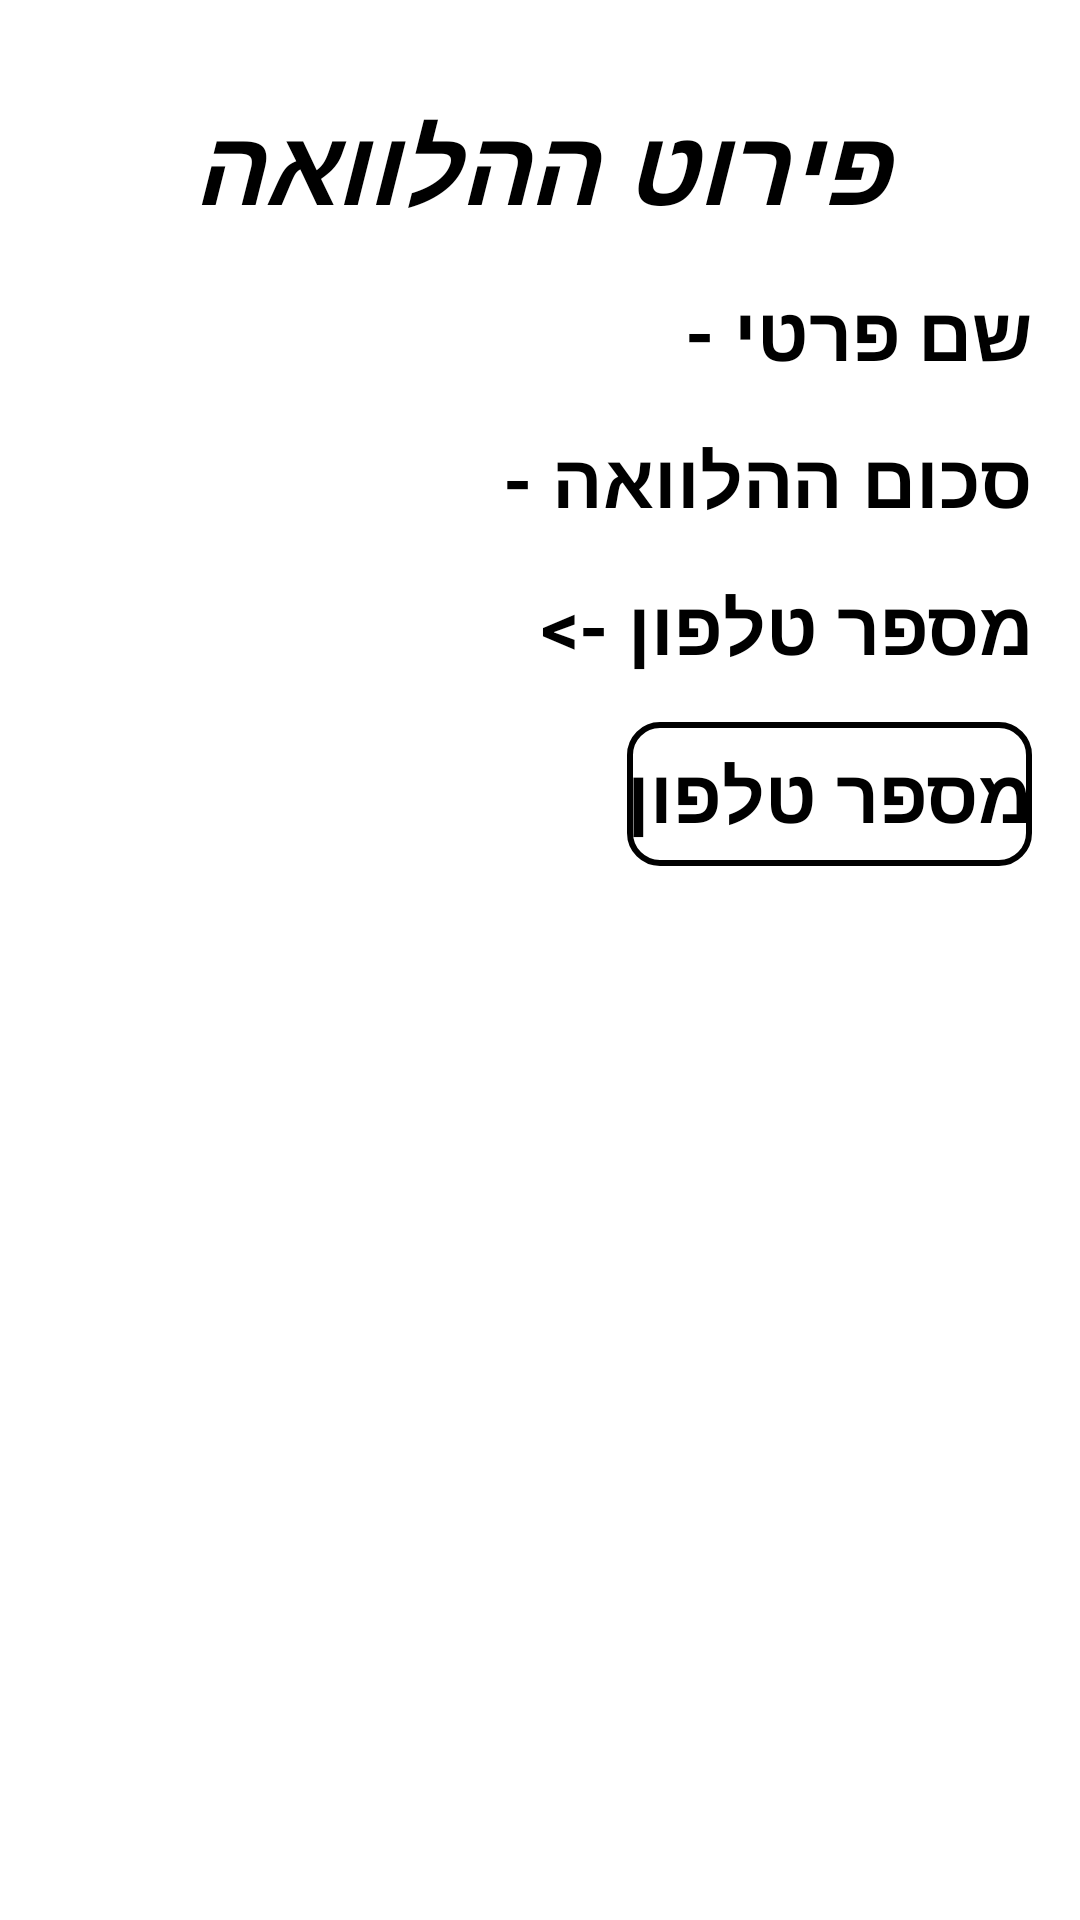

Layout XML and referenced resources for this Android screen:
<!-- AndroidManifest.xml: application theme Theme.TryToTheMain -->
<!-- res/layout/activity_info_loans.xml -->
<?xml version="1.0" encoding="utf-8"?>
<LinearLayout xmlns:android="http://schemas.android.com/apk/res/android"
    xmlns:app="http://schemas.android.com/apk/res-auto"
    xmlns:tools="http://schemas.android.com/tools"
    android:layout_width="match_parent"
    android:orientation="vertical"
    android:padding="16dp"

    android:layout_height="match_parent"
    tools:context=".InfoLoans">

    <TextView
        android:layout_width="match_parent"
        android:layout_height="wrap_content"
        android:gravity="center"
        android:layout_marginTop="15dp"
        android:text="פירוט ההלוואה"
        android:textStyle="bold|italic"
        android:textColor="@color/black"
        android:textSize="35sp" />

    <TextView
        android:layout_width="wrap_content"
        android:layout_height="wrap_content"
        android:layout_gravity="right"
        android:id="@+id/infoNameLoan"
        android:textStyle="normal|bold"
        android:layout_marginTop="15dp"
        android:text="שם פרטי - "
        android:textColor="@color/black"
        android:textSize="25sp" />
    <TextView
        android:layout_width="wrap_content"
        android:layout_height="wrap_content"
        android:layout_gravity="right"
        android:id="@+id/infoSumLoan"
        android:textStyle="normal|bold"
        android:layout_marginTop="15dp"
        android:text="סכום ההלוואה - "
        android:textColor="@color/black"
        android:textSize="25sp" />

    <TextView
        android:layout_width="wrap_content"
        android:layout_height="wrap_content"
        android:layout_gravity="right"
        android:textStyle="normal|bold"
        android:layout_marginTop="15dp"
        android:text="מספר טלפון -> "
        android:textColor="@color/black"
        android:textSize="25sp" />

    <Button
        android:id="@+id/btnCall"
        android:layout_width="wrap_content"
        android:layout_height="wrap_content"
        android:layout_gravity="right"
        android:layout_marginTop="15dp"
        android:onClick="openDialLoan"
        android:background="@drawable/stroke_button"
        android:text="מספר טלפון"
        android:textColor="@color/black"
        android:textSize="25sp"
        android:textStyle="normal|bold" />

</LinearLayout>
<!-- resources referenced by this layout -->
<resources>
  <!-- drawable stroke_button (drawable) -->
  <?xml version="1.0" encoding="utf-8"?>
  <shape xmlns:android="http://schemas.android.com/apk/res/android">
      <corners android:radius="10dp"
          />
      <solid android:color="#0a0a"/>
      <stroke android:color="@color/black" android:width="2dp"/>
  </shape>
  <style name="Theme.TryToTheMain" parent="Theme.MaterialComponents.DayNight.DarkActionBar">
          
          <item name="colorPrimary">@color/black</item>
          <item name="colorPrimaryVariant">@color/black</item>
          <item name="colorOnPrimary">@color/white</item>
          
          <item name="colorSecondary">@color/teal_200</item>
          <item name="colorSecondaryVariant">@color/teal_700</item>
          <item name="colorOnSecondary">@color/black</item>
          
          <item name="android:statusBarColor" tools:targetApi="l">?attr/colorPrimaryVariant</item>
          
      </style>
  <!-- not gathered from this repository: default colours our renderer supplied (Android Studio template values) -->
  <color name="teal_200">#FF03DAC5</color>
  <color name="teal_700">#FF018786</color>
  <color name="black">#FF000000</color>
  <color name="white">#FFFFFFFF</color>
</resources>
